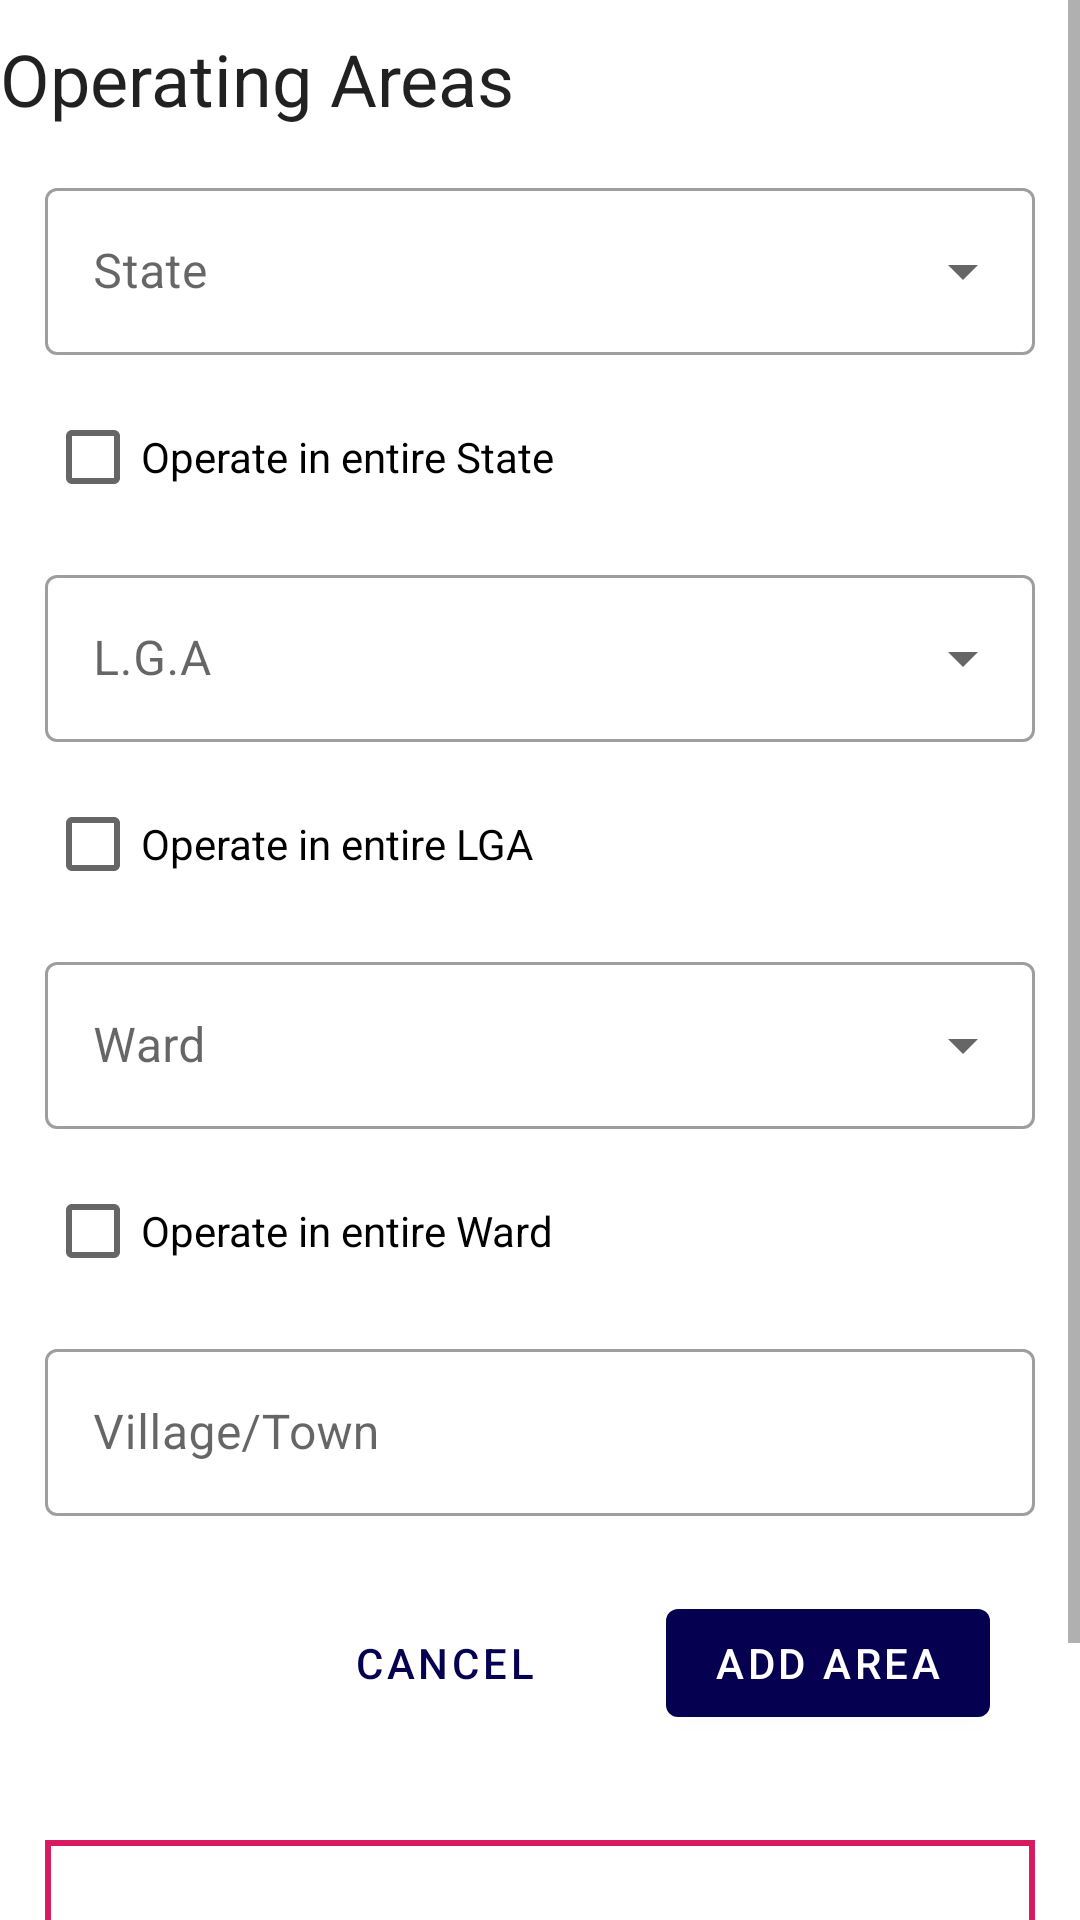

Reconstruct the res/layout file that produces this screen, plus the resources it refers to.
<!-- AndroidManifest.xml: application theme AppTheme -->
<!-- res/layout/activity_add_operating_areas.xml -->
<?xml version="1.0" encoding="utf-8"?>
<androidx.coordinatorlayout.widget.CoordinatorLayout xmlns:android="http://schemas.android.com/apk/res/android"
    xmlns:app="http://schemas.android.com/apk/res-auto"
    xmlns:tools="http://schemas.android.com/tools"
    android:layout_width="match_parent"
    android:layout_height="match_parent"
    tools:context=".InputPages.AddOperatingAreas">

    <ScrollView
        android:layout_width="match_parent"
        android:layout_height="match_parent">

        <LinearLayout
            android:layout_width="match_parent"
            android:layout_height="wrap_content"
            android:orientation="vertical"
            android:weightSum="3">

            <LinearLayout
                android:layout_width="match_parent"
                android:layout_height="wrap_content"
                android:layout_weight="2"
                android:orientation="vertical">

                <com.google.android.material.textview.MaterialTextView
                    android:id="@+id/textView6"
                    android:layout_width="match_parent"
                    android:layout_height="wrap_content"
                    android:layout_marginTop="10dp"
                    android:layout_marginBottom="10dp"
                    android:text="Operating Areas"
                    android:textAppearance="@style/TextAppearance.MaterialComponents.Headline5" />

                <com.google.android.material.textfield.TextInputLayout
                    android:id="@+id/input_operating_state"
                    style="@style/Widget.MaterialComponents.TextInputLayout.OutlinedBox.ExposedDropdownMenu"
                    android:layout_width="match_parent"
                    android:layout_height="wrap_content"
                    android:layout_marginLeft="15dp"
                    android:layout_marginTop="5dp"
                    android:layout_marginRight="15dp"
                    android:layout_marginBottom="5dp"
                    android:hint="State">

                    <AutoCompleteTextView
                        android:id="@+id/edit_operating_state"
                        android:layout_width="match_parent"
                        android:layout_height="wrap_content"
                        android:focusable="false" />

                </com.google.android.material.textfield.TextInputLayout>

                <CheckBox
                    android:id="@+id/chkbox_entire_state"
                    android:layout_width="match_parent"
                    android:layout_height="wrap_content"
                    android:layout_marginLeft="15dp"
                    android:layout_marginTop="5dp"
                    android:layout_marginRight="15dp"
                    android:layout_marginBottom="5dp"
                    android:text="Operate in entire State" />

                <com.google.android.material.textfield.TextInputLayout
                    android:id="@+id/input_operating_lga"
                    style="@style/Widget.MaterialComponents.TextInputLayout.OutlinedBox.ExposedDropdownMenu"
                    android:layout_width="match_parent"
                    android:layout_height="wrap_content"
                    android:layout_marginLeft="15dp"
                    android:layout_marginTop="5dp"
                    android:layout_marginRight="15dp"
                    android:layout_marginBottom="5dp"
                    android:hint="L.G.A">

                    <AutoCompleteTextView
                        android:id="@+id/edit_operating_lga"
                        android:layout_width="match_parent"
                        android:layout_height="wrap_content"
                        android:focusable="false" />

                </com.google.android.material.textfield.TextInputLayout>

                <CheckBox
                    android:id="@+id/chkbox_entire_lga"
                    android:layout_width="match_parent"
                    android:layout_height="wrap_content"
                    android:layout_marginLeft="15dp"
                    android:layout_marginTop="5dp"
                    android:layout_marginRight="15dp"
                    android:layout_marginBottom="5dp"
                    android:text="Operate in entire LGA" />

                <com.google.android.material.textfield.TextInputLayout
                    android:id="@+id/input_operating_ward"
                    style="@style/Widget.MaterialComponents.TextInputLayout.OutlinedBox.ExposedDropdownMenu"
                    android:layout_width="match_parent"
                    android:layout_height="wrap_content"
                    android:layout_marginLeft="15dp"
                    android:layout_marginTop="5dp"
                    android:layout_marginRight="15dp"
                    android:layout_marginBottom="5dp"
                    android:hint="Ward">

                    <AutoCompleteTextView
                        android:id="@+id/edit_operating_ward"
                        android:layout_width="match_parent"
                        android:layout_height="wrap_content"
                        android:focusable="false" />
                </com.google.android.material.textfield.TextInputLayout>

                <CheckBox
                    android:id="@+id/chkbox_entire_ward"
                    android:layout_width="match_parent"
                    android:layout_height="wrap_content"
                    android:layout_marginLeft="15dp"
                    android:layout_marginTop="5dp"
                    android:layout_marginRight="15dp"
                    android:layout_marginBottom="5dp"
                    android:text="Operate in entire Ward" />

                    <com.google.android.material.textfield.TextInputLayout
                        android:id="@+id/input_operating_village"
                        style="@style/Widget.MaterialComponents.TextInputLayout.OutlinedBox"
                        android:layout_width="match_parent"
                        android:layout_height="wrap_content"
                        android:layout_marginLeft="15dp"
                        android:layout_marginTop="5dp"
                        android:layout_marginRight="15dp"
                        android:layout_marginBottom="5dp"
                        android:hint="Village/Town">

                        <com.google.android.material.textfield.TextInputEditText
                            android:id="@+id/edit_operating_village"
                            android:layout_width="match_parent"
                            android:layout_height="wrap_content" />
                    </com.google.android.material.textfield.TextInputLayout>

                    <RelativeLayout
                        android:layout_width="match_parent"
                        android:layout_height="wrap_content"
                        android:layout_marginLeft="15dp"
                        android:layout_marginTop="5dp"
                        android:layout_marginRight="15dp"
                        android:layout_marginBottom="5dp">

                        <com.google.android.material.button.MaterialButton
                            android:id="@+id/btn_add_area"
                            style="@style/Widget.MaterialComponents.Button"
                            android:layout_width="wrap_content"
                            android:layout_height="wrap_content"
                            android:layout_alignParentEnd="true"
                            android:layout_margin="15dp"
                            android:text="Add Area" />

                        <com.google.android.material.button.MaterialButton
                            android:id="@+id/btn_cancel"
                            style="@style/Widget.MaterialComponents.Button.TextButton"
                            android:layout_width="wrap_content"
                            android:layout_height="wrap_content"
                            android:layout_margin="15dp"
                            android:layout_toLeftOf="@id/btn_add_area"
                            android:text="Cancel" />
                    </RelativeLayout>


            </LinearLayout>

            <LinearLayout
                android:layout_width="match_parent"
                android:layout_height="wrap_content"
                android:layout_weight="1"
                android:orientation="vertical">

                <com.google.android.material.textview.MaterialTextView
                    android:id="@+id/tv_operating_areas"
                    android:layout_width="match_parent"
                    android:layout_height="wrap_content"
                    android:layout_margin="15dp"
                    android:background="@drawable/rounded_corners"
                    android:padding="10dp"
                    android:textColor="@color/colorPrimary"
                    android:textSize="16sp"
                    android:textStyle="bold" />

                <com.google.android.material.button.MaterialButton
                    android:id="@+id/btn_finish_reg"
                    style="@style/Widget.MaterialComponents.Button"
                    android:layout_width="match_parent"
                    android:layout_height="wrap_content"
                    android:layout_margin="15dp"
                    android:text="Finish Registration" />
            </LinearLayout>
        </LinearLayout>
    </ScrollView>

</androidx.coordinatorlayout.widget.CoordinatorLayout>
<!-- resources referenced by this layout -->
<resources>
  <color name="colorPrimary">#050150</color>
  <!-- drawable rounded_corners (drawable) -->
  <?xml version="1.0" encoding="utf-8"?>
  <shape
      xmlns:android="http://schemas.android.com/apk/res/android"
      android:shape="rectangle">
      <stroke
          android:color="@color/colorAccent"
          android:width="2dp" />
      <corners
          android:radius="0dp"/>
      <solid
          android:color="#ffffff" />
  </shape>
  <style name="AppTheme" parent="Theme.MaterialComponents.Light.DarkActionBar">
          
          <item name="colorPrimary">@color/colorPrimary</item>
          <item name="colorPrimaryDark">@color/colorPrimaryDark</item>
          <item name="colorAccent">@color/colorAccent</item>
      </style>
  <color name="colorAccent">#D81B60</color>
  <color name="colorPrimaryDark">#00574B</color>
</resources>
